Run: headless pygame with SDL's dummy video driver; simulated clock (each Clock.tick advances the game by its frame time, no real sleeping); random seed 0; keys injected as events and as key.get_pressed() state; no mouse input.
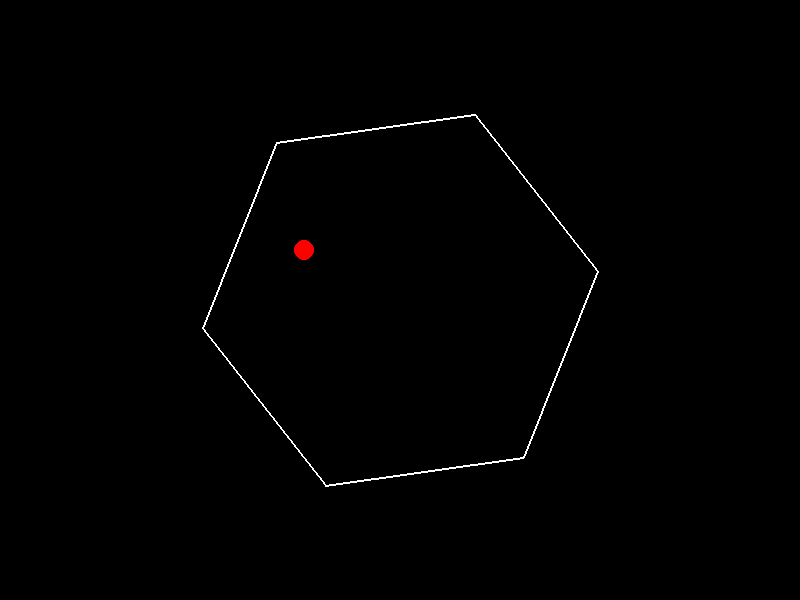
Frame 1 of 4 · flips 1–60 · no input
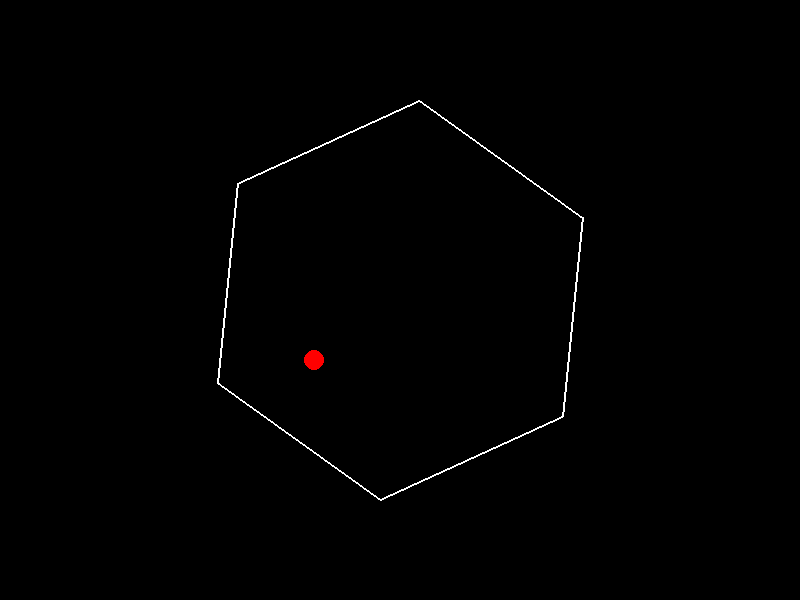
Frame 2 of 4 · flips 61–180 · tapped SPACE, RETURN · held RIGHT (→), D
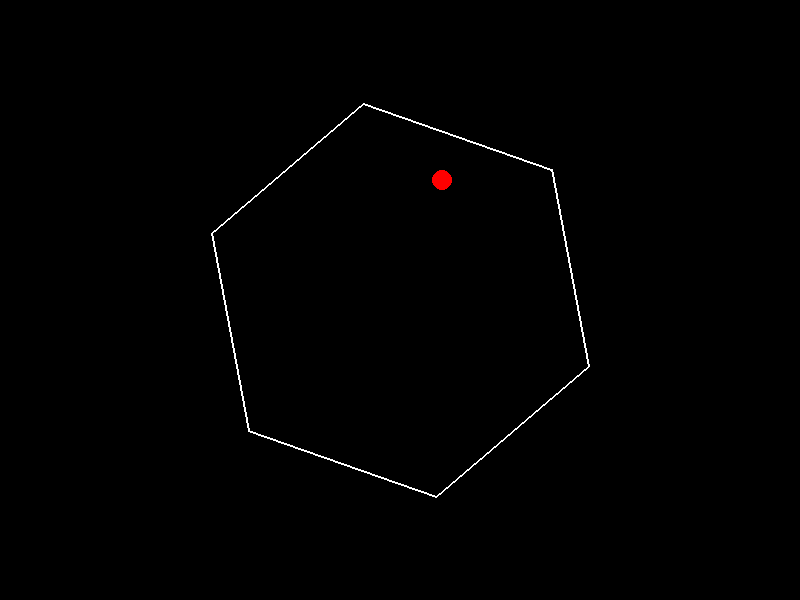
Frame 3 of 4 · flips 181–300 · held DOWN (↓), S
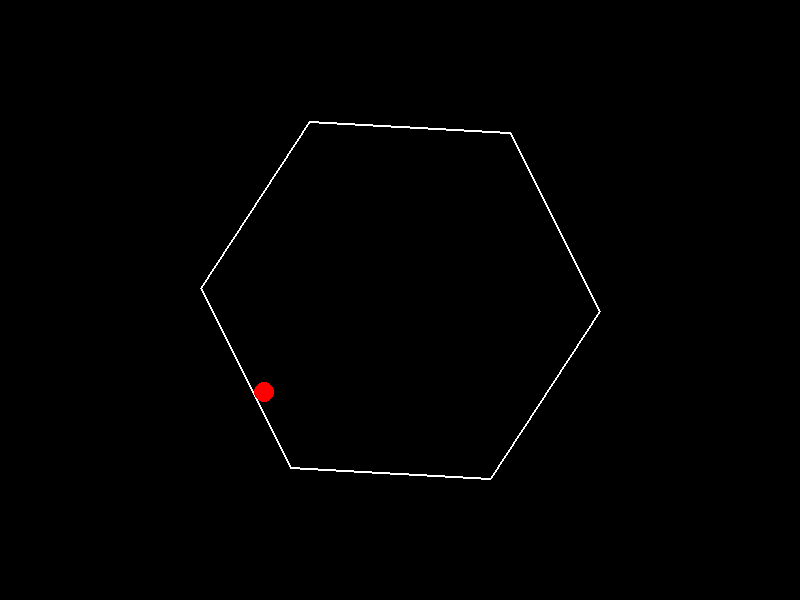
Frame 4 of 4 · flips 301–420 · held LEFT (←), A, UP (↑), W

The pygame program that drew these frames:

import pygame
import math

# Initialize Pygame
pygame.init()

# Set up display
width, height = 800, 600
screen = pygame.display.set_mode((width, height))
pygame.display.set_caption("Bouncing Ball in Spinning Hexagon")

# Colors
BLACK = (0, 0, 0)
WHITE = (255, 255, 255)
RED = (255, 0, 0)

# Physics parameters
gravity = 0.5
friction = 0.995
restitution = 0.8
rotation_speed = 0.05  # Radians per frame
ball_radius = 10

# Hexagon parameters
center = (width//2, height//2)
hex_radius = 200

# Initialize ball
ball_pos = [center[0], center[1] - 100]
ball_vel = [0, 0]

def get_hexagon_points(angle):
    """Generate hexagon vertices based on current rotation angle"""
    return [(center[0] + hex_radius * math.cos(angle + math.radians(60*i)),
             center[1] + hex_radius * math.sin(angle + math.radians(60*i)))
            for i in range(6)]

def calculate_normal(p1, p2):
    """Calculate inward-pointing normal vector for a wall segment"""
    dx = p2[0] - p1[0]
    dy = p2[1] - p1[1]
    normal = (-dy, dx)
    
    # Ensure normal points inward
    mid = ((p1[0] + p2[0])/2, (p1[1] + p2[1])/2)
    to_center = (center[0] - mid[0], center[1] - mid[1])
    dot = normal[0] * to_center[0] + normal[1] * to_center[1]
    
    if dot < 0:
        normal = (dy, -dx)
    
    # Normalize
    length = math.hypot(*normal)
    return (normal[0]/length, normal[1]/length) if length != 0 else (0, 0)

# Main loop
angle = 0
running = True
clock = pygame.time.Clock()

while running:
    for event in pygame.event.get():
        if event.type == pygame.QUIT:
            running = False

    # Update rotation angle
    angle += rotation_speed
    
    # Apply physics
    ball_vel[1] += gravity
    ball_vel[0] *= friction
    ball_vel[1] *= friction
    ball_pos[0] += ball_vel[0]
    ball_pos[1] += ball_vel[1]

    # Collision detection
    hex_points = get_hexagon_points(angle)
    for i in range(6):
        p1 = hex_points[i]
        p2 = hex_points[(i+1)%6]
        
        # Find closest point on segment to ball center
        segment_vec = (p2[0]-p1[0], p2[1]-p1[1])
        ball_vec = (ball_pos[0]-p1[0], ball_pos[1]-p1[1])
        t = max(0, min(1, (ball_vec[0]*segment_vec[0] + ball_vec[1]*segment_vec[1]) / 
                     (segment_vec[0]**2 + segment_vec[1]**2 + 1e-8)))
        closest = (p1[0] + t*segment_vec[0], p1[1] + t*segment_vec[1])
        
        # Check collision
        dx = ball_pos[0] - closest[0]
        dy = ball_pos[1] - closest[1]
        if dx*dx + dy*dy < ball_radius**2:
            normal = calculate_normal(p1, p2)
            
            # Calculate wall velocity at collision point
            rel_x = closest[0] - center[0]
            rel_y = closest[1] - center[1]
            wall_vx = -rotation_speed * rel_y
            wall_vy = rotation_speed * rel_x
            
            # Calculate relative velocity
            rel_vel_x = ball_vel[0] - wall_vx
            rel_vel_y = ball_vel[1] - wall_vy
            
            # Reflect relative velocity
            dot = rel_vel_x * normal[0] + rel_vel_y * normal[1]
            if dot < 0:
                rel_vel_x -= 2 * dot * normal[0]
                rel_vel_y -= 2 * dot * normal[1]
                
                # Apply restitution
                rel_vel_x *= restitution
                rel_vel_y *= restitution
                
                # Update ball velocity
                ball_vel[0] = rel_vel_x + wall_vx
                ball_vel[1] = rel_vel_y + wall_vy
                
                # Move ball outside collision
                penetration = ball_radius - math.hypot(dx, dy)
                ball_pos[0] += normal[0] * penetration
                ball_pos[1] += normal[1] * penetration

    # Drawing
    screen.fill(BLACK)
    pygame.draw.polygon(screen, WHITE, hex_points, 2)
    pygame.draw.circle(screen, RED, (int(ball_pos[0]), int(ball_pos[1])), ball_radius)
    pygame.display.flip()
    clock.tick(60)

pygame.quit()
